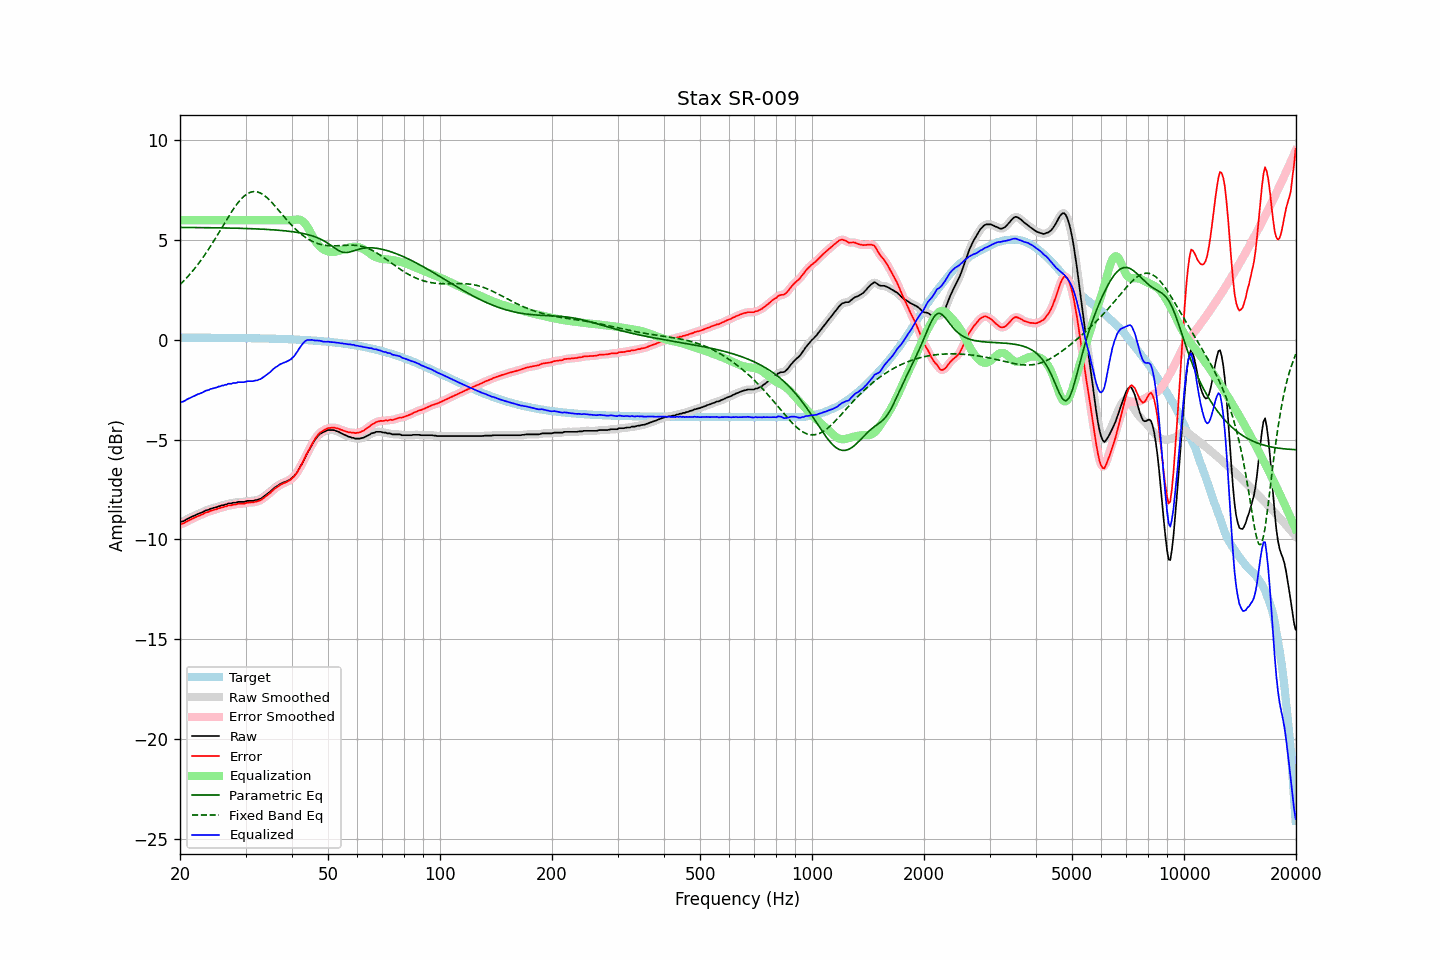

The file beside this chart, header and first rows:
frequency, raw, error, smoothed, error_smoothed, equalization, parametric_eq, fixed_band_eq, equalized_raw, equalized_smoothed, target
20.00, -9.14, -9.25, -9.14, -9.25, 6.00, 5.63, 2.77, -3.14, -3.14, 0.11
20.20, -9.11, -9.22, -9.11, -9.23, 6.00, 5.63, 2.85, -3.11, -3.11, 0.11
20.40, -9.09, -9.20, -9.08, -9.19, 6.00, 5.63, 2.93, -3.09, -3.08, 0.11
20.61, -9.05, -9.16, -9.05, -9.16, 6.00, 5.63, 3.01, -3.05, -3.05, 0.11
20.81, -9.00, -9.11, -9.01, -9.12, 6.00, 5.63, 3.09, -3.00, -3.01, 0.11
21.02, -8.96, -9.07, -8.96, -9.07, 6.00, 5.63, 3.18, -2.96, -2.96, 0.11
21.23, -8.92, -9.03, -8.92, -9.03, 6.00, 5.63, 3.27, -2.92, -2.92, 0.11
21.44, -8.88, -8.99, -8.88, -8.99, 6.00, 5.63, 3.37, -2.88, -2.88, 0.11
21.66, -8.84, -8.95, -8.84, -8.95, 6.00, 5.63, 3.46, -2.84, -2.84, 0.11
21.87, -8.81, -8.92, -8.81, -8.92, 6.00, 5.63, 3.56, -2.81, -2.81, 0.11
22.09, -8.77, -8.88, -8.77, -8.88, 6.00, 5.63, 3.66, -2.77, -2.77, 0.11
22.31, -8.73, -8.84, -8.73, -8.84, 6.00, 5.63, 3.77, -2.73, -2.73, 0.11
22.54, -8.70, -8.81, -8.70, -8.81, 6.00, 5.63, 3.87, -2.70, -2.70, 0.11
22.76, -8.67, -8.78, -8.67, -8.78, 6.00, 5.63, 3.98, -2.67, -2.67, 0.11
22.99, -8.64, -8.75, -8.63, -8.74, 6.00, 5.62, 4.10, -2.64, -2.63, 0.11
23.22, -8.59, -8.70, -8.59, -8.70, 6.00, 5.62, 4.21, -2.59, -2.59, 0.11
23.45, -8.55, -8.66, -8.56, -8.67, 6.00, 5.62, 4.33, -2.55, -2.56, 0.11
23.69, -8.53, -8.64, -8.53, -8.63, 6.00, 5.62, 4.45, -2.53, -2.53, 0.11
23.92, -8.51, -8.62, -8.50, -8.61, 6.00, 5.62, 4.57, -2.51, -2.50, 0.10
24.16, -8.46, -8.57, -8.47, -8.58, 6.00, 5.62, 4.70, -2.46, -2.47, 0.10
24.40, -8.45, -8.55, -8.45, -8.55, 6.00, 5.62, 4.82, -2.45, -2.45, 0.10
24.65, -8.42, -8.52, -8.42, -8.53, 6.00, 5.62, 4.95, -2.42, -2.42, 0.10
24.89, -8.40, -8.50, -8.40, -8.50, 6.00, 5.62, 5.08, -2.40, -2.40, 0.10
25.14, -8.38, -8.48, -8.38, -8.48, 6.00, 5.61, 5.21, -2.38, -2.38, 0.10
25.39, -8.34, -8.44, -8.35, -8.45, 6.00, 5.61, 5.35, -2.34, -2.35, 0.10
25.65, -8.33, -8.43, -8.32, -8.43, 6.00, 5.61, 5.48, -2.33, -2.32, 0.10
25.91, -8.29, -8.39, -8.30, -8.40, 6.00, 5.61, 5.62, -2.29, -2.30, 0.10
26.16, -8.29, -8.39, -8.28, -8.38, 6.00, 5.61, 5.75, -2.29, -2.28, 0.10
26.43, -8.25, -8.35, -8.26, -8.36, 6.00, 5.61, 5.88, -2.25, -2.26, 0.10
26.69, -8.25, -8.35, -8.24, -8.33, 6.00, 5.61, 6.02, -2.25, -2.24, 0.10
26.96, -8.20, -8.30, -8.22, -8.31, 6.00, 5.60, 6.15, -2.20, -2.22, 0.10
27.23, -8.20, -8.30, -8.20, -8.30, 6.00, 5.60, 6.28, -2.20, -2.20, 0.10
27.50, -8.20, -8.30, -8.18, -8.28, 6.00, 5.60, 6.40, -2.20, -2.18, 0.10
27.77, -8.16, -8.26, -8.18, -8.27, 6.00, 5.60, 6.53, -2.16, -2.18, 0.09
28.05, -8.16, -8.25, -8.16, -8.25, 6.00, 5.60, 6.64, -2.16, -2.16, 0.09
28.33, -8.16, -8.25, -8.14, -8.24, 6.00, 5.59, 6.76, -2.16, -2.14, 0.09
28.62, -8.12, -8.21, -8.13, -8.23, 6.00, 5.59, 6.86, -2.12, -2.13, 0.09
28.90, -8.12, -8.21, -8.12, -8.21, 6.00, 5.59, 6.96, -2.12, -2.12, 0.09
29.19, -8.12, -8.21, -8.12, -8.21, 6.00, 5.59, 7.05, -2.12, -2.12, 0.09
29.48, -8.12, -8.21, -8.12, -8.21, 6.00, 5.59, 7.13, -2.12, -2.12, 0.09
29.78, -8.12, -8.21, -8.11, -8.20, 6.00, 5.58, 7.21, -2.12, -2.11, 0.09
30.08, -8.09, -8.18, -8.09, -8.18, 6.00, 5.58, 7.27, -2.09, -2.09, 0.09
30.38, -8.07, -8.16, -8.08, -8.16, 6.00, 5.58, 7.33, -2.07, -2.08, 0.08
30.68, -8.07, -8.15, -8.07, -8.15, 6.00, 5.58, 7.37, -2.07, -2.07, 0.08
30.99, -8.07, -8.15, -8.07, -8.15, 6.00, 5.57, 7.40, -2.07, -2.07, 0.08
31.30, -8.07, -8.15, -8.07, -8.15, 6.00, 5.57, 7.42, -2.07, -2.07, 0.08
31.61, -8.06, -8.14, -8.06, -8.14, 6.00, 5.57, 7.43, -2.06, -2.06, 0.08
31.93, -8.03, -8.11, -8.04, -8.12, 6.00, 5.56, 7.43, -2.03, -2.04, 0.08
32.24, -8.03, -8.11, -8.02, -8.10, 6.00, 5.56, 7.42, -2.03, -2.02, 0.08
32.57, -7.99, -8.07, -8.00, -8.07, 6.00, 5.56, 7.39, -1.99, -2.00, 0.07
32.89, -7.97, -8.04, -7.97, -8.04, 6.00, 5.55, 7.36, -1.97, -1.97, 0.07
33.22, -7.92, -7.99, -7.92, -7.99, 6.00, 5.55, 7.31, -1.92, -1.92, 0.07
33.55, -7.86, -7.93, -7.86, -7.93, 6.00, 5.54, 7.26, -1.86, -1.86, 0.07
33.89, -7.80, -7.87, -7.80, -7.87, 6.00, 5.54, 7.20, -1.80, -1.80, 0.07
34.23, -7.74, -7.81, -7.74, -7.81, 6.00, 5.53, 7.13, -1.74, -1.74, 0.07
34.57, -7.68, -7.74, -7.68, -7.74, 6.00, 5.53, 7.06, -1.68, -1.68, 0.06
34.92, -7.62, -7.68, -7.62, -7.68, 6.00, 5.52, 6.98, -1.62, -1.62, 0.06
35.27, -7.54, -7.60, -7.54, -7.60, 6.00, 5.52, 6.90, -1.54, -1.54, 0.06
35.62, -7.47, -7.53, -7.47, -7.53, 6.00, 5.51, 6.81, -1.47, -1.47, 0.06
35.97, -7.40, -7.46, -7.41, -7.46, 6.00, 5.51, 6.72, -1.40, -1.41, 0.05
... 635 more rows
